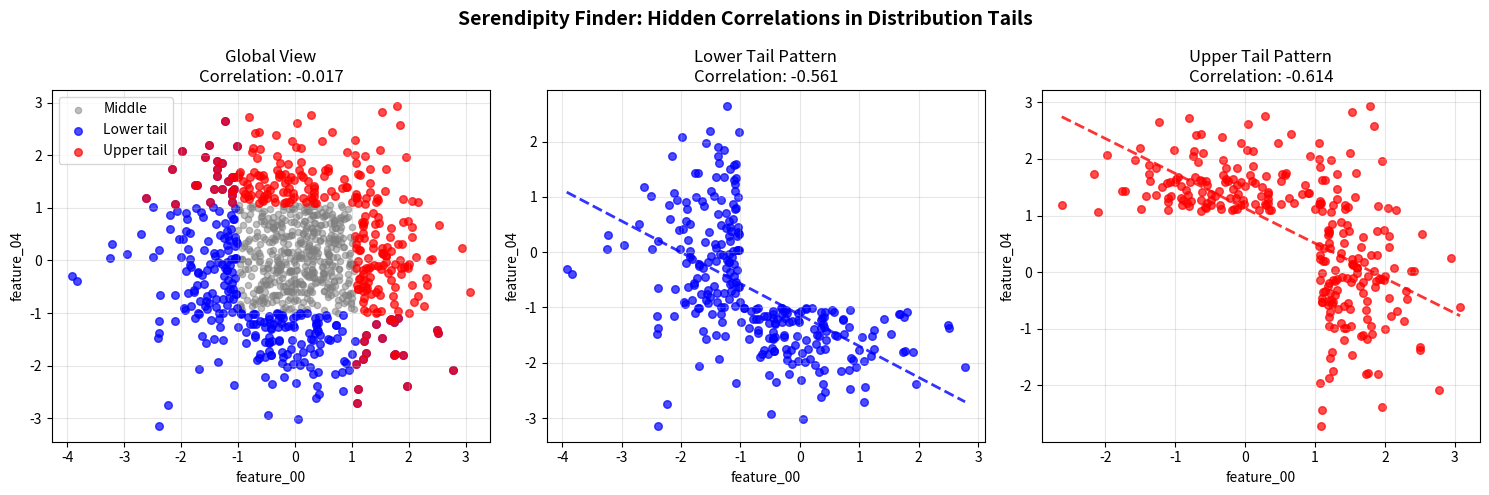

Here is the Python script that generated this plot:
#!/usr/bin/env python3
"""
Serendipity Finder: Discovering Hidden Patterns in Data Tails
==============================================================

A novel approach to data analysis that looks beyond global correlations
to find surprising insights in the extremes of distributions.

Author: Data Science Innovation Lab
License: MIT
"""

import numpy as np
import pandas as pd
import matplotlib.pyplot as plt
import seaborn as sns
from scipy import stats
from typing import Tuple, Dict, List, Optional
import warnings
warnings.filterwarnings('ignore')

class SerendipityFinder:
    """
    A class for discovering hidden correlations in the tails of distributions.
    
    This approach mimics how real scientific breakthroughs happen - not in the 
    average, but in the outliers and edge cases.
    """
    
    def __init__(self, tail_threshold: float = 0.15, correlation_threshold: float = 0.6):
        """
        Initialize the Serendipity Finder.
        
        Args:
            tail_threshold: Percentile for defining tails (default: 15%)
            correlation_threshold: Minimum correlation to flag as interesting (default: 0.6)
        """
        self.tail_threshold = tail_threshold
        self.correlation_threshold = correlation_threshold
        self.discoveries = []
        self.data = None
        
    def generate_serendipitous_data(self, n_samples: int = 1000, 
                                   n_features: int = 10,
                                   hidden_pairs: int = 3,
                                   noise_level: float = 0.5) -> pd.DataFrame:
        """
        Generate synthetic data with hidden tail correlations.
        
        This creates data where global correlations are weak, but strong
        patterns emerge in the extremes - perfect for demonstrating the concept.
        
        Args:
            n_samples: Number of data points
            n_features: Number of features to generate
            hidden_pairs: Number of feature pairs with hidden tail correlations
            noise_level: Amount of noise to add (0-1)
            
        Returns:
            DataFrame with generated data
        """
        np.random.seed(42)  # For reproducibility
        
        # Start with independent random features
        data = np.random.randn(n_samples, n_features)
        
        # Add hidden correlations in the tails
        for i in range(min(hidden_pairs, n_features // 2)):
            feature1_idx = i * 2
            feature2_idx = i * 2 + 1
            
            # Identify tail indices
            tail_low = data[:, feature1_idx] < np.percentile(data[:, feature1_idx], self.tail_threshold * 100)
            tail_high = data[:, feature1_idx] > np.percentile(data[:, feature1_idx], (1 - self.tail_threshold) * 100)
            tail_indices = tail_low | tail_high
            
            # Create strong correlation in tails
            if np.sum(tail_indices) > 0:
                # In tails, feature2 strongly correlates with feature1
                data[tail_indices, feature2_idx] = (
                    data[tail_indices, feature1_idx] * (1.5 if i % 2 == 0 else -1.2) + 
                    np.random.randn(np.sum(tail_indices)) * noise_level
                )
            
            # Add noise to middle section to obscure global correlation
            middle_indices = ~tail_indices
            data[middle_indices, feature2_idx] += np.random.randn(np.sum(middle_indices)) * 2
        
        # Create DataFrame with meaningful names
        columns = [f'feature_{i:02d}' for i in range(n_features)]
        self.data = pd.DataFrame(data, columns=columns)
        
        # Add some derived features that might show interesting patterns
        if n_features >= 4:
            self.data['derived_ratio'] = self.data.iloc[:, 0] / (self.data.iloc[:, 1] + 5)
            self.data['derived_product'] = self.data.iloc[:, 2] * self.data.iloc[:, 3]
            
        return self.data
    
    def find_hidden_correlations(self, data: Optional[pd.DataFrame] = None) -> Dict:
        """
        Find correlations that are weak globally but strong in the tails.
        
        This is where the magic happens - we look for patterns that would be
        missed by traditional correlation analysis.
        
        Args:
            data: DataFrame to analyze (uses self.data if None)
            
        Returns:
            Dictionary of discoveries
        """
        if data is not None:
            self.data = data
        elif self.data is None:
            raise ValueError("No data provided. Generate or load data first.")
        
        discoveries = {
            'strong_tail_correlations': [],
            'inverted_patterns': [],
            'emergent_relationships': []
        }
        
        columns = self.data.select_dtypes(include=[np.number]).columns
        
        for i, col1 in enumerate(columns):
            for col2 in columns[i+1:]:
                # Calculate global correlation
                global_corr = self.data[col1].corr(self.data[col2])
                
                # Calculate tail correlations
                lower_tail_mask = (
                    (self.data[col1] <= self.data[col1].quantile(self.tail_threshold)) |
                    (self.data[col2] <= self.data[col2].quantile(self.tail_threshold))
                )
                upper_tail_mask = (
                    (self.data[col1] >= self.data[col1].quantile(1 - self.tail_threshold)) |
                    (self.data[col2] >= self.data[col2].quantile(1 - self.tail_threshold))
                )
                
                if lower_tail_mask.sum() > 10:  # Need enough points
                    lower_tail_corr = self.data.loc[lower_tail_mask, col1].corr(
                        self.data.loc[lower_tail_mask, col2]
                    )
                else:
                    lower_tail_corr = np.nan
                    
                if upper_tail_mask.sum() > 10:
                    upper_tail_corr = self.data.loc[upper_tail_mask, col1].corr(
                        self.data.loc[upper_tail_mask, col2]
                    )
                else:
                    upper_tail_corr = np.nan
                
                # Check for interesting patterns
                discovery = {
                    'feature1': col1,
                    'feature2': col2,
                    'global_correlation': global_corr,
                    'lower_tail_correlation': lower_tail_corr,
                    'upper_tail_correlation': upper_tail_corr,
                    'max_tail_correlation': np.nanmax([abs(lower_tail_corr), abs(upper_tail_corr)])
                }
                
                # Flag interesting discoveries
                if abs(global_corr) < 0.3:  # Weak global correlation
                    if abs(lower_tail_corr) > self.correlation_threshold or \
                       abs(upper_tail_corr) > self.correlation_threshold:
                        discovery['discovery_type'] = 'hidden_tail_correlation'
                        discovery['significance'] = self._calculate_significance(discovery)
                        discoveries['strong_tail_correlations'].append(discovery)
                        
                # Check for inverted patterns (opposite correlations in tails)
                if not np.isnan(lower_tail_corr) and not np.isnan(upper_tail_corr):
                    if np.sign(lower_tail_corr) != np.sign(upper_tail_corr) and \
                       abs(lower_tail_corr) > 0.4 and abs(upper_tail_corr) > 0.4:
                        discovery['discovery_type'] = 'inverted_pattern'
                        discoveries['inverted_patterns'].append(discovery)
                        
        self.discoveries = discoveries
        return discoveries
    
    def _calculate_significance(self, discovery: Dict) -> float:
        """Calculate a significance score for a discovery."""
        global_weak = 1 - abs(discovery['global_correlation'])
        tail_strong = discovery['max_tail_correlation']
        return global_weak * tail_strong
    
    def visualize_discovery(self, feature1: str, feature2: str, 
                          save_path: Optional[str] = None) -> None:
        """
        Create a visualization highlighting the hidden correlation in tails.
        
        This creates a scatterplot that tells the story: boring globally,
        fascinating in the extremes.
        
        Args:
            feature1: First feature name
            feature2: Second feature name
            save_path: Optional path to save the figure
        """
        if self.data is None:
            raise ValueError("No data available for visualization")
            
        fig, axes = plt.subplots(1, 3, figsize=(15, 5))
        
        # Define tail masks
        lower_tail = (
            (self.data[feature1] <= self.data[feature1].quantile(self.tail_threshold)) |
            (self.data[feature2] <= self.data[feature2].quantile(self.tail_threshold))
        )
        upper_tail = (
            (self.data[feature1] >= self.data[feature1].quantile(1 - self.tail_threshold)) |
            (self.data[feature2] >= self.data[feature2].quantile(1 - self.tail_threshold))
        )
        middle = ~(lower_tail | upper_tail)
        
        # Global view
        ax = axes[0]
        ax.scatter(self.data.loc[middle, feature1], 
                  self.data.loc[middle, feature2], 
                  alpha=0.5, s=20, c='gray', label='Middle')
        ax.scatter(self.data.loc[lower_tail, feature1], 
                  self.data.loc[lower_tail, feature2], 
                  alpha=0.7, s=30, c='blue', label='Lower tail')
        ax.scatter(self.data.loc[upper_tail, feature1], 
                  self.data.loc[upper_tail, feature2], 
                  alpha=0.7, s=30, c='red', label='Upper tail')
        
        global_corr = self.data[feature1].corr(self.data[feature2])
        ax.set_title(f'Global View\nCorrelation: {global_corr:.3f}')
        ax.set_xlabel(feature1)
        ax.set_ylabel(feature2)
        ax.legend()
        ax.grid(True, alpha=0.3)
        
        # Lower tail focus
        ax = axes[1]
        if lower_tail.sum() > 0:
            ax.scatter(self.data.loc[lower_tail, feature1], 
                      self.data.loc[lower_tail, feature2], 
                      alpha=0.7, s=30, c='blue')
            lower_corr = self.data.loc[lower_tail, feature1].corr(
                self.data.loc[lower_tail, feature2]
            )
            
            # Add trend line
            z = np.polyfit(self.data.loc[lower_tail, feature1], 
                          self.data.loc[lower_tail, feature2], 1)
            p = np.poly1d(z)
            x_line = np.linspace(self.data.loc[lower_tail, feature1].min(),
                                self.data.loc[lower_tail, feature1].max(), 100)
            ax.plot(x_line, p(x_line), "b--", alpha=0.8, linewidth=2)
            
            ax.set_title(f'Lower Tail Pattern\nCorrelation: {lower_corr:.3f}')
        else:
            ax.set_title('Lower Tail Pattern\nInsufficient data')
        ax.set_xlabel(feature1)
        ax.set_ylabel(feature2)
        ax.grid(True, alpha=0.3)
        
        # Upper tail focus
        ax = axes[2]
        if upper_tail.sum() > 0:
            ax.scatter(self.data.loc[upper_tail, feature1], 
                      self.data.loc[upper_tail, feature2], 
                      alpha=0.7, s=30, c='red')
            upper_corr = self.data.loc[upper_tail, feature1].corr(
                self.data.loc[upper_tail, feature2]
            )
            
            # Add trend line
            z = np.polyfit(self.data.loc[upper_tail, feature1], 
                          self.data.loc[upper_tail, feature2], 1)
            p = np.poly1d(z)
            x_line = np.linspace(self.data.loc[upper_tail, feature1].min(),
                                self.data.loc[upper_tail, feature1].max(), 100)
            ax.plot(x_line, p(x_line), "r--", alpha=0.8, linewidth=2)
            
            ax.set_title(f'Upper Tail Pattern\nCorrelation: {upper_corr:.3f}')
        else:
            ax.set_title('Upper Tail Pattern\nInsufficient data')
        ax.set_xlabel(feature1)
        ax.set_ylabel(feature2)
        ax.grid(True, alpha=0.3)
        
        plt.suptitle('Serendipity Finder: Hidden Correlations in Distribution Tails', 
                    fontsize=14, fontweight='bold')
        plt.tight_layout()
        
        if save_path:
            plt.savefig(save_path, dpi=300, bbox_inches='tight')
        plt.show()
    
    def generate_report(self) -> str:
        """
        Generate a text report of discoveries.
        
        Returns:
            Formatted report string
        """
        if not self.discoveries:
            return "No discoveries found. Run find_hidden_correlations() first."
        
        report = []
        report.append("=" * 60)
        report.append("SERENDIPITY FINDER DISCOVERY REPORT")
        report.append("=" * 60)
        report.append("")
        
        # Strong tail correlations
        if self.discoveries['strong_tail_correlations']:
            report.append("🔍 HIDDEN TAIL CORRELATIONS DISCOVERED:")
            report.append("-" * 40)
            for disc in sorted(self.discoveries['strong_tail_correlations'], 
                             key=lambda x: x.get('significance', 0), reverse=True)[:5]:
                report.append(f"\n  • {disc['feature1']} ↔ {disc['feature2']}")
                report.append(f"    Global correlation: {disc['global_correlation']:.3f} (weak)")
                report.append(f"    Lower tail correlation: {disc['lower_tail_correlation']:.3f}")
                report.append(f"    Upper tail correlation: {disc['upper_tail_correlation']:.3f}")
                report.append(f"    Significance score: {disc.get('significance', 0):.3f}")
        
        # Inverted patterns
        if self.discoveries['inverted_patterns']:
            report.append("\n")
            report.append("🔄 INVERTED PATTERNS DISCOVERED:")
            report.append("-" * 40)
            for disc in self.discoveries['inverted_patterns'][:3]:
                report.append(f"\n  • {disc['feature1']} ↔ {disc['feature2']}")
                report.append(f"    Lower tail: {disc['lower_tail_correlation']:.3f}")
                report.append(f"    Upper tail: {disc['upper_tail_correlation']:.3f}")
                report.append("    Pattern: Opposite correlations in tails!")
        
        report.append("\n" + "=" * 60)
        report.append("INTERPRETATION:")
        report.append("These patterns would be completely missed by traditional")
        report.append("correlation analysis. They represent potential breakthrough")
        report.append("insights hiding in the extremes of your data.")
        report.append("=" * 60)
        
        return "\n".join(report)
    
    def export_discoveries(self, filepath: str = "discoveries.csv") -> None:
        """Export discoveries to CSV for further analysis."""
        if self.discoveries and self.discoveries['strong_tail_correlations']:
            df = pd.DataFrame(self.discoveries['strong_tail_correlations'])
            df.to_csv(filepath, index=False)
            print(f"Discoveries exported to {filepath}")


def demo_serendipity_finder():
    """
    Demonstration of the Serendipity Finder in action.
    
    This shows how the tool can uncover insights that traditional
    data analysis would miss entirely.
    """
    print("🚀 Initializing Serendipity Finder...")
    print("-" * 50)
    
    # Create finder instance
    finder = SerendipityFinder(tail_threshold=0.15, correlation_threshold=0.6)
    
    # Generate data with hidden patterns
    print("📊 Generating synthetic data with hidden tail correlations...")
    data = finder.generate_serendipitous_data(
        n_samples=1000,
        n_features=10,
        hidden_pairs=3,
        noise_level=0.5
    )
    print(f"   Created dataset with {len(data)} samples and {len(data.columns)} features")
    
    # Find hidden correlations
    print("\n🔍 Searching for serendipitous discoveries...")
    discoveries = finder.find_hidden_correlations()
    
    # Print summary
    print(f"\n✨ DISCOVERIES FOUND:")
    print(f"   • Hidden tail correlations: {len(discoveries['strong_tail_correlations'])}")
    print(f"   • Inverted patterns: {len(discoveries['inverted_patterns'])}")
    
    # Show detailed report
    print("\n" + finder.generate_report())
    
    # Visualize top discovery
    if discoveries['strong_tail_correlations']:
        top_discovery = discoveries['strong_tail_correlations'][0]
        print(f"\n📈 Visualizing top discovery: {top_discovery['feature1']} vs {top_discovery['feature2']}")
        finder.visualize_discovery(
            top_discovery['feature1'], 
            top_discovery['feature2'],
            save_path="serendipity_discovery.png"
        )
    
    # Export discoveries
    finder.export_discoveries("serendipity_discoveries.csv")
    
    return finder


if __name__ == "__main__":
    # Run the demonstration
    finder = demo_serendipity_finder()
    
    print("\n" + "=" * 60)
    print("💡 KEY INSIGHT:")
    print("This approach mimics how real scientific breakthroughs happen.")
    print("Penicillin, market crashes, medical side-effects - all found")
    print("in the outliers, not the average. That's the power of")
    print("looking where others don't think to look.")
    print("=" * 60)
